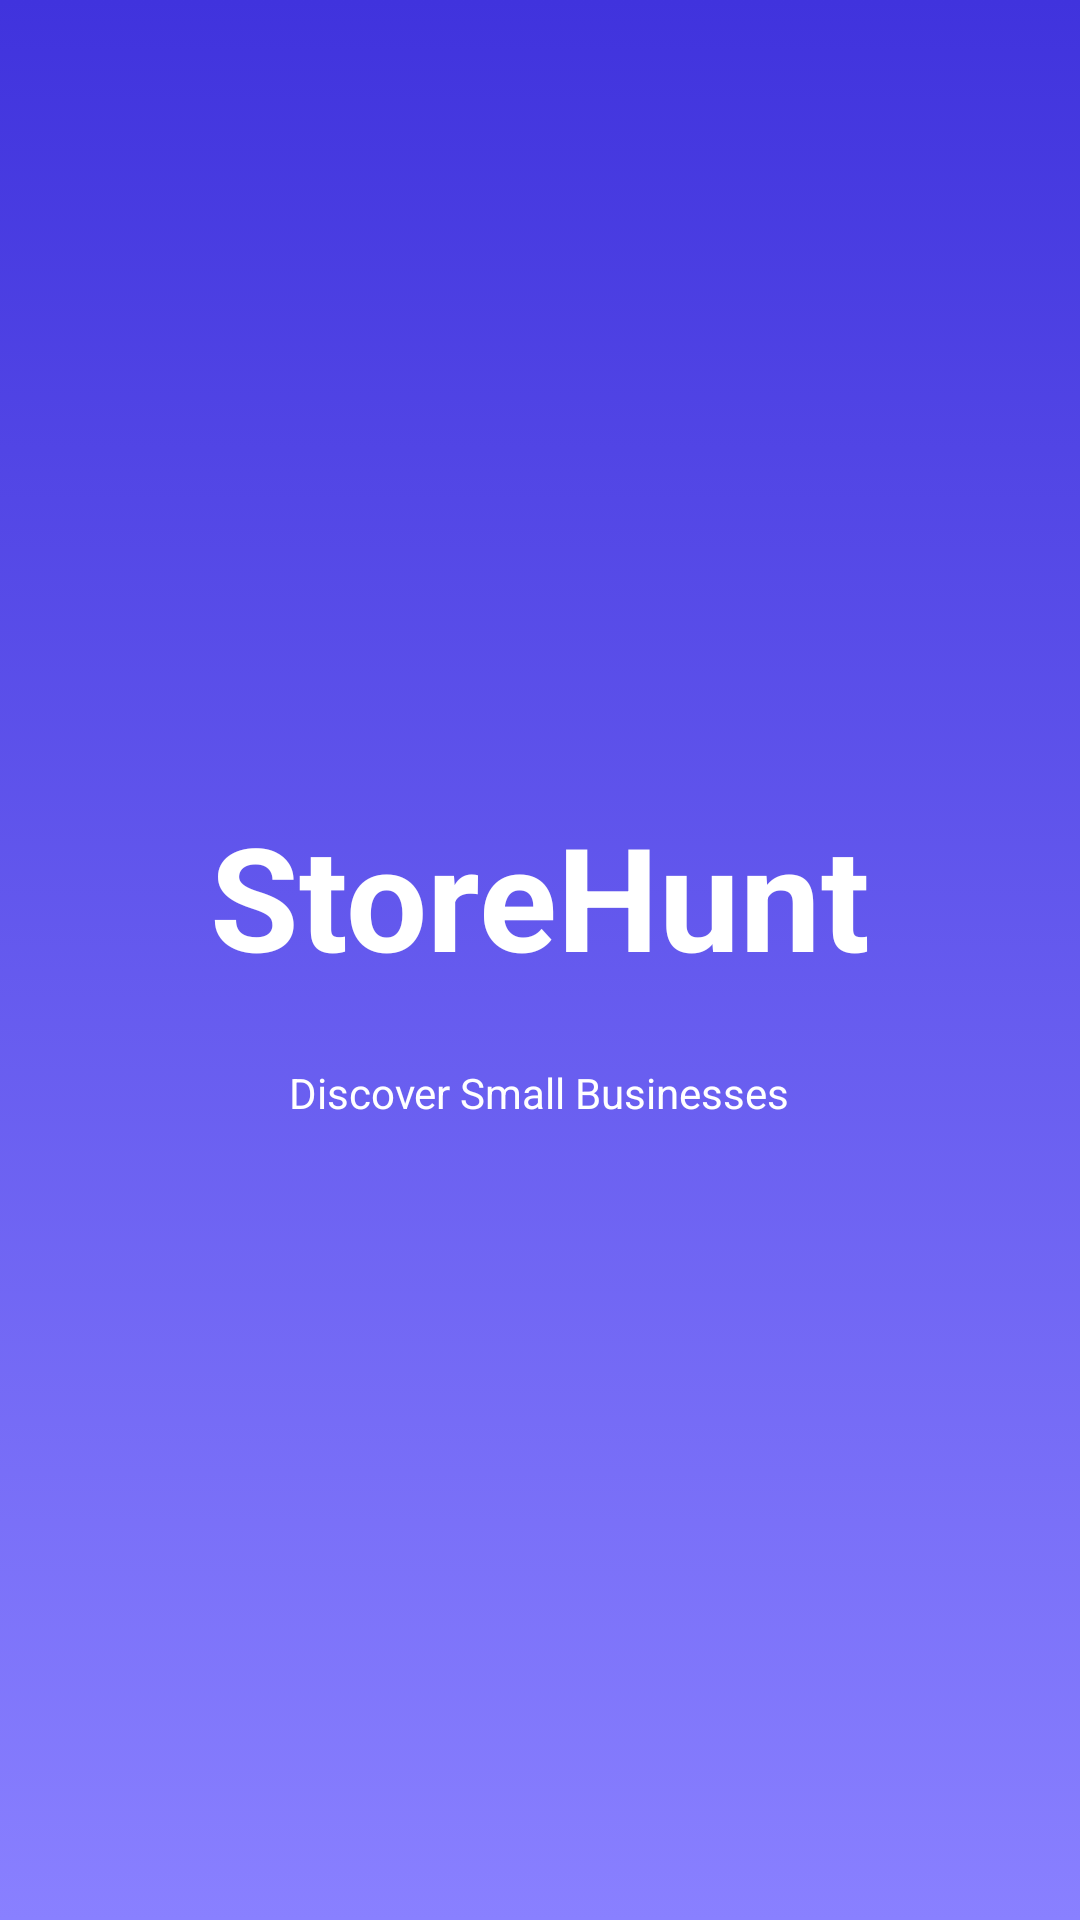

Layout XML and referenced resources for this Android screen:
<!-- AndroidManifest.xml: application theme Theme.NUMAD22FA_Team49_Project -->
<!-- res/layout/activity_splash_screen.xml -->
<?xml version="1.0" encoding="utf-8"?>
<LinearLayout
    xmlns:android="http://schemas.android.com/apk/res/android"
    xmlns:app="http://schemas.android.com/apk/res-auto"
    xmlns:tools="http://schemas.android.com/tools"
    android:layout_width="match_parent"
    android:layout_height="match_parent"
    tools:context=".SplashScreenActivity"
    android:background="@drawable/splashscreen_background"
    android:orientation="vertical"
    android:gravity="center">

    
    
    
    

    
    

    <LinearLayout
        android:layout_width="match_parent"
        android:layout_height="wrap_content"
        android:orientation="vertical"
        android:layout_gravity="center">

        <TextView
            android:id="@+id/app_title"
            android:layout_width="wrap_content"
            android:layout_height="wrap_content"
            android:layout_gravity="center"
            android:layout_marginBottom="24dp"
            android:text="@string/app_title_without_spaces"
            android:textAppearance="@style/TextAppearance.AppCompat.Large"
            android:textColor="@color/white"
            android:textSize="48sp"
            android:textStyle="bold" />

        <TextView
            android:id="@+id/app_caption"
            android:layout_width="wrap_content"
            android:layout_height="wrap_content"
            android:text="@string/app_caption"
            android:textColor="@color/white"
            android:layout_gravity="center" />
    </LinearLayout>

</LinearLayout>
<!-- resources referenced by this layout -->
<resources>
  <!-- drawable splashscreen_background (drawable) -->
  <?xml version="1.0" encoding="utf-8"?>
  <selector xmlns:android="http://schemas.android.com/apk/res/android">
      <item>
          <shape>
              <gradient
                  android:startColor="#8980FF"
                  android:endColor="#4033DD"
                  android:type="linear"
                  android:angle="90"/>
          </shape>
      </item>
  </selector>
  <!-- mipmap ic_launcher_store_hunt: png bitmap (mipmap-hdpi, 2069 bytes) -->
  <string name="app_caption">Discover Small Businesses</string>
  <string name="app_title_without_spaces">StoreHunt</string>
  <style name="Theme.NUMAD22FA_Team49_Project" parent="Theme.MaterialComponents.DayNight.NoActionBar">
          
          <item name="colorPrimary">@color/purple_500</item>
          <item name="colorPrimaryVariant">@color/purple_700</item>
          <item name="colorOnPrimary">@color/white</item>
          
          <item name="colorSecondary">@color/teal_200</item>
          <item name="colorSecondaryVariant">@color/teal_700</item>
          <item name="colorOnSecondary">@color/black</item>
          
          <item name="android:statusBarColor">?attr/colorPrimaryVariant</item>
          
      </style>
  <!-- not gathered from this repository: default colours our renderer supplied (Android Studio template values) -->
  <color name="purple_500">#FF6200EE</color>
  <color name="purple_700">#FF3700B3</color>
  <color name="teal_200">#FF03DAC5</color>
  <color name="teal_700">#FF018786</color>
  <color name="black">#FF000000</color>
  <color name="white">#FFFFFFFF</color>
</resources>
